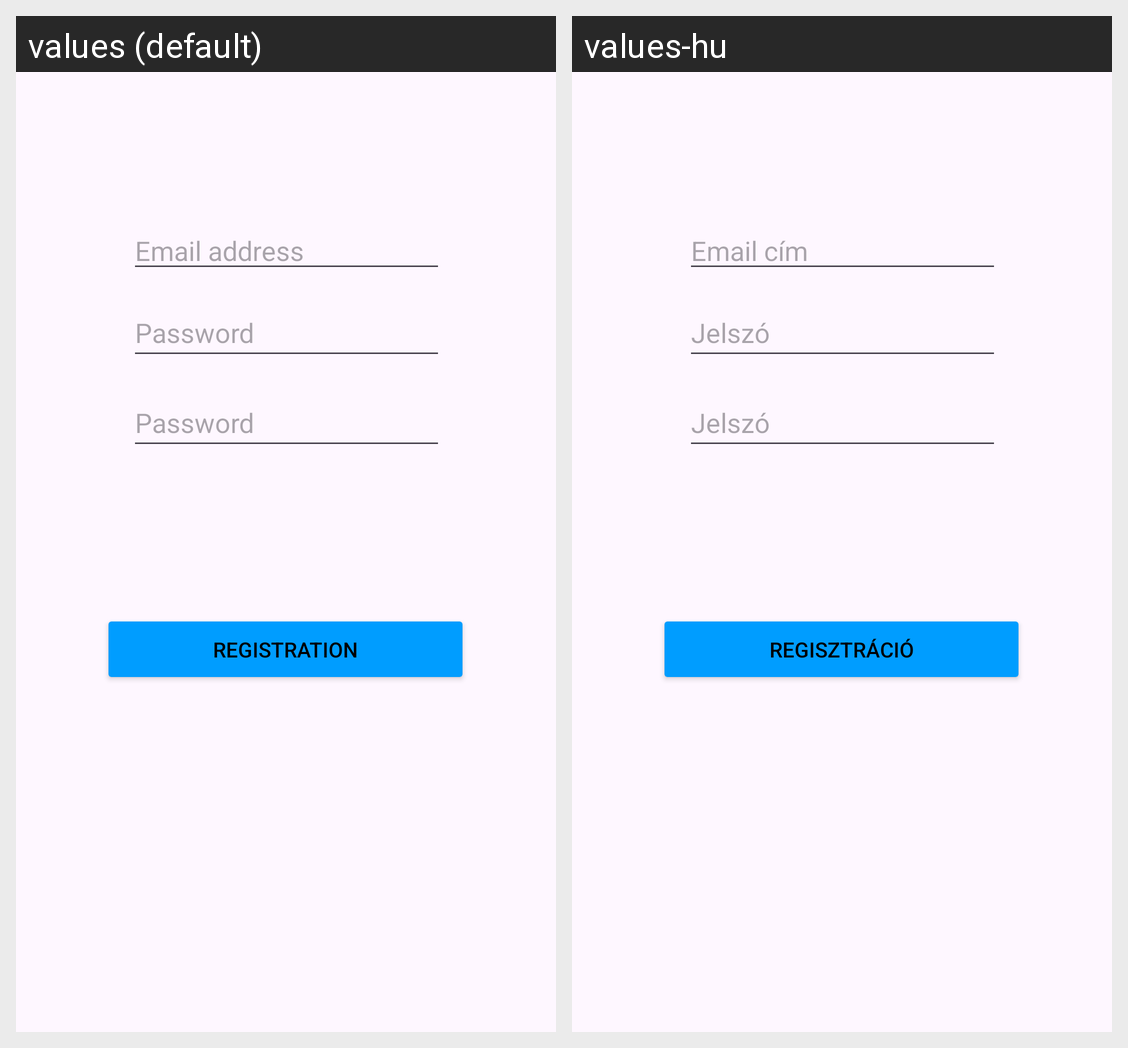

For this localized Android screen grid, give each drawn string resource with its value in every locale shown.
Android screen res/layout/register_screen.xml rendered under 2 locales, left to right: values (default), values-hu. Device: Nexus 5 (rendered at 1080×1920; each locale shown at half size, 540×960, under a caption strip naming it); theme Theme.MobilalkalmazásFejlesztés.
Strings drawn on this screen, with the default value and each locale's value (text and hints the layout hard-codes, and strings that could not be matched under every locale, appear in the picture but are not listed):

regisz
  values: Registration
  values-hu: Regisztráció

email_c_m
  values: Email address
  values-hu: Email cím

jelsz
  values: Password
  values-hu: Jelszó
